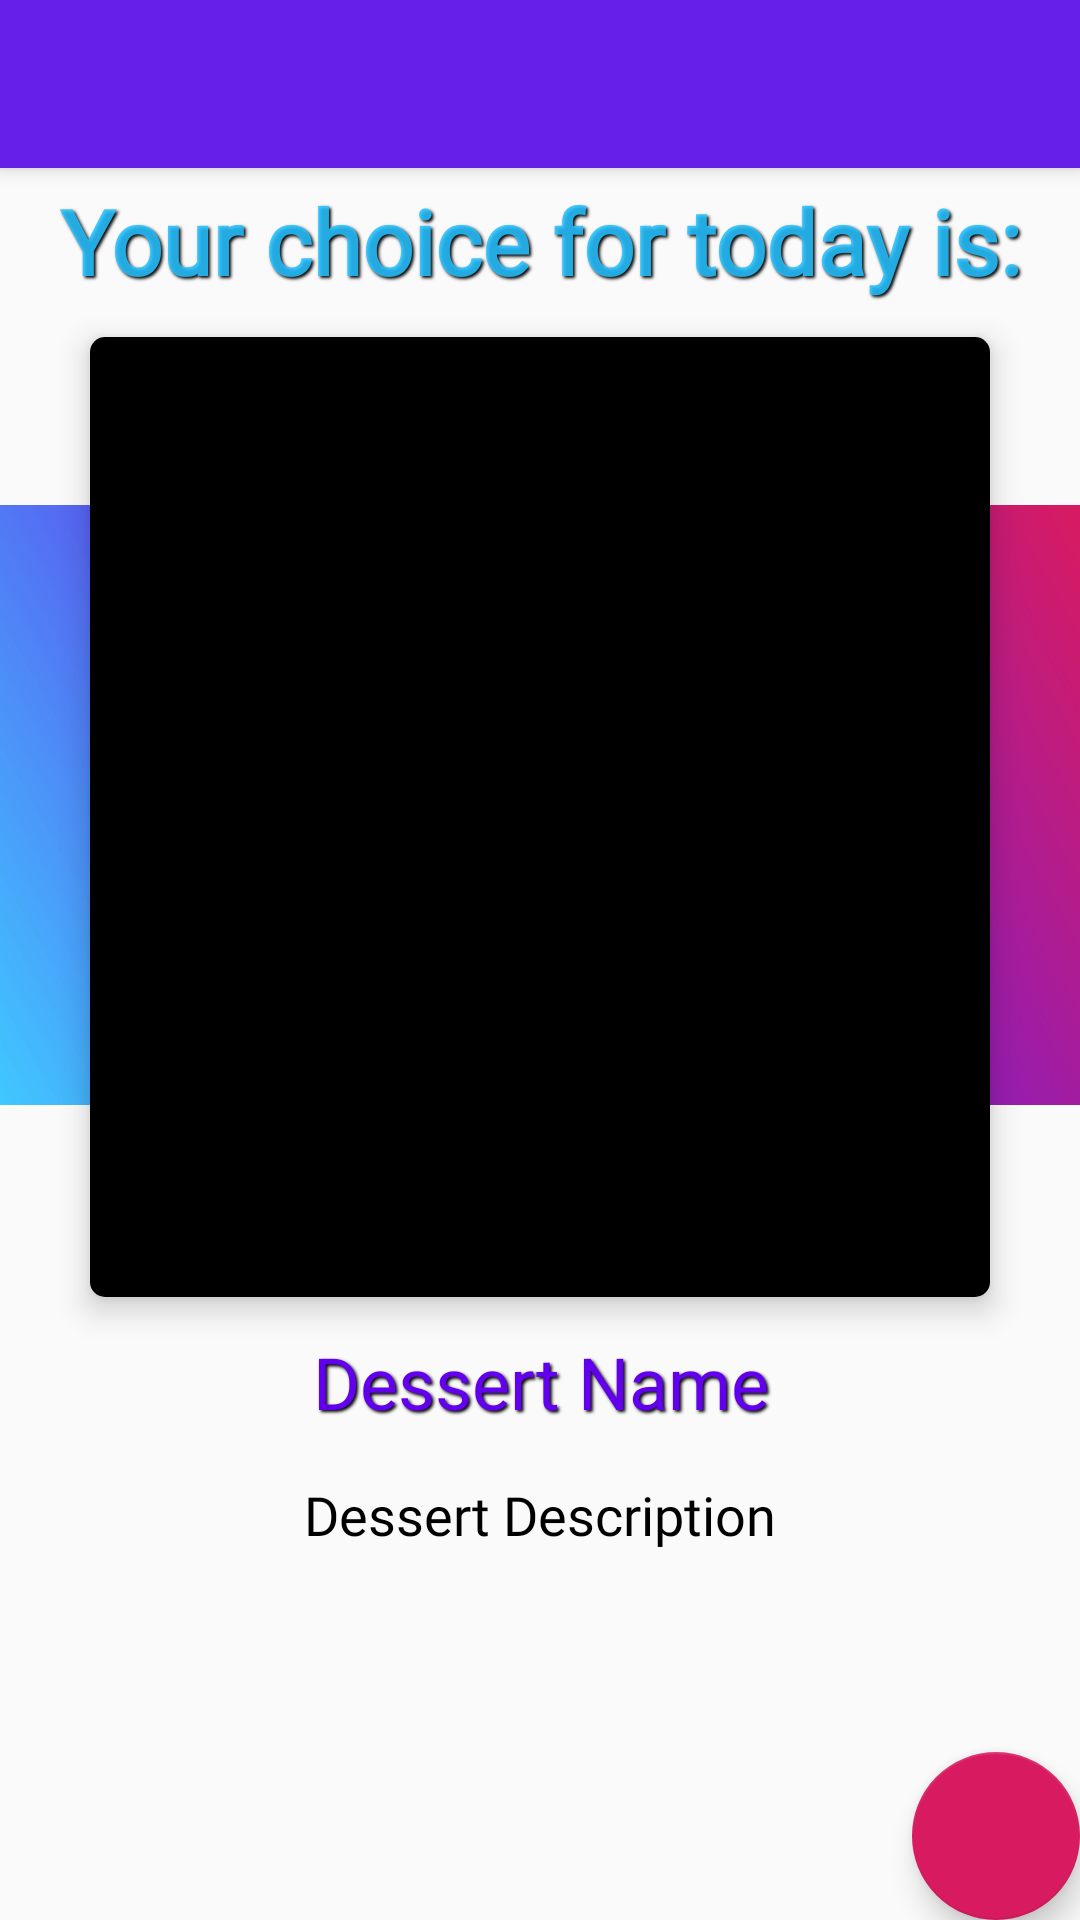

This screen was rendered from an Android layout file. Write that file and the resources it references.
<!-- AndroidManifest.xml: activity theme AppTheme.NoActionBar -->
<!-- res/layout/activity_order.xml -->
<?xml version="1.0" encoding="utf-8"?>
<android.support.design.widget.CoordinatorLayout xmlns:android="http://schemas.android.com/apk/res/android"
    xmlns:app="http://schemas.android.com/apk/res-auto"
    xmlns:tools="http://schemas.android.com/tools"
    android:layout_width="match_parent"
    android:layout_height="match_parent"
    tools:context=".OrderActivity"
    android:orientation="vertical">

    <android.support.design.widget.AppBarLayout
        android:layout_width="match_parent"
        android:layout_height="wrap_content"
        android:theme="@style/AppTheme.AppBarOverlay">

        <android.support.v7.widget.Toolbar
            android:id="@+id/toolbar"
            android:layout_width="match_parent"
            android:layout_height="?attr/actionBarSize"
            android:background="?attr/colorPrimary"
            app:popupTheme="@style/AppTheme.PopupOverlay"
            android:elevation="4dp"/>

    </android.support.design.widget.AppBarLayout>

    <include layout="@layout/content_order" />

    <android.support.design.widget.FloatingActionButton
        android:id="@+id/fab"
        android:layout_width="wrap_content"
        android:layout_height="wrap_content"
        android:layout_gravity="bottom|end"
        android:layout_margin="@dimen/fab_margin"
        app:srcCompat="@drawable/ic_add_shopping_cart_black_24dp" />

</android.support.design.widget.CoordinatorLayout>
<!-- res/layout/content_order.xml (included above) -->
<?xml version="1.0" encoding="utf-8"?>
<android.support.constraint.ConstraintLayout xmlns:android="http://schemas.android.com/apk/res/android"
    xmlns:app="http://schemas.android.com/apk/res-auto"
    xmlns:tools="http://schemas.android.com/tools"
    android:layout_width="match_parent"
    android:layout_height="match_parent"
    app:layout_behavior="@string/appbar_scrolling_view_behavior"
    tools:context=".OrderActivity"
    tools:showIn="@layout/activity_order"
    android:orientation="vertical">

    <TextView
        android:id="@+id/order_banner"
        android:layout_width="match_parent"
        android:layout_height="wrap_content"
        android:layout_marginBottom="8dp"
        android:fontFamily="@font/pacifico"
        android:gravity="center"
        android:padding="4dp"
        android:paddingTop="8dp"
        android:shadowColor="@android:color/black"
        android:shadowDx="2"
        android:shadowDy="2"
        android:shadowRadius="2"
        android:text="@string/order_banner"
        android:textColor="@color/colorBabyBlue"
        android:textSize="30sp"
        android:textStyle="bold"
        app:layout_constraintBottom_toTopOf="@+id/order_cardview"
        app:layout_constraintEnd_toEndOf="parent"
        app:layout_constraintStart_toStartOf="parent" />

    <android.support.v7.widget.CardView
        android:id="@+id/order_cardview"
        android:layout_width="wrap_content"
        android:layout_height="wrap_content"
        app:layout_constraintBottom_toTopOf="@id/order_banner"
        app:layout_constraintEnd_toEndOf="parent"
        app:layout_constraintLeft_toLeftOf="parent"
        app:layout_constraintRight_toRightOf="parent"
        app:layout_constraintStart_toStartOf="parent"
        app:cardElevation="6dp"
        app:cardCornerRadius="5dp">

        <ImageView
            android:id="@+id/order_image"
            android:layout_width="300dp"
            android:layout_height="320dp"
            android:background="#000"
            android:scaleType="centerCrop"
            android:shadowColor="@android:color/black"
            android:shadowDx="2"
            android:shadowDy="2"
            app:layout_constraintEnd_toEndOf="parent"
            app:layout_constraintStart_toStartOf="parent"
            app:layout_constraintTop_toTopOf="parent" />

    </android.support.v7.widget.CardView>

    <View
        android:id="@+id/rectangle_view"
        android:layout_width="match_parent"
        android:layout_height="200dp"
        android:layout_marginBottom="8dp"
        android:background="@drawable/rectangle"
        app:layout_constraintBottom_toBottomOf="@+id/order_cardview"
        app:layout_constraintTop_toTopOf="@+id/order_cardview"
        tools:layout_editor_absoluteX="8dp"
        android:elevation="4dp"/>

    <TextView
        android:id="@+id/order_textview"
        android:layout_width="match_parent"
        android:layout_height="wrap_content"
        android:layout_margin="8dp"
        android:fontFamily="@font/comfortaa_bold"
        android:gravity="center"
        android:padding="4dp"
        android:shadowColor="@android:color/black"
        android:shadowDx="2"
        android:shadowDy="2"
        android:shadowRadius="2"
        android:text="@string/dessert_name"
        android:textColor="@color/design_default_color_primary"
        android:textSize="24sp"
        app:layout_constraintEnd_toEndOf="@+id/order_cardview"
        app:layout_constraintStart_toStartOf="@+id/order_cardview"
        app:layout_constraintTop_toBottomOf="@id/order_cardview" />

    <TextView
        android:id="@+id/dessert_desc"
        android:layout_width="match_parent"
        android:layout_height="wrap_content"
        app:layout_constraintTop_toBottomOf="@id/order_textview"
        android:layout_margin="8dp"
        android:padding="4dp"
        android:text="Dessert Description"
        android:gravity="center"
        android:fontFamily="@font/comfortaa_light"
        android:textColor="@android:color/black"
        android:textSize="18sp"/>
</android.support.constraint.ConstraintLayout>
<!-- resources referenced by this layout -->
<resources>
  <color name="colorBabyBlue">#E126C1FF</color>
  <!-- drawable rectangle (drawable) -->
  <?xml version="1.0" encoding="utf-8"?>
  <shape xmlns:android="http://schemas.android.com/apk/res/android"
      android:id="@+id/rectangle">
      <padding android:left="2dp"
          android:top="2dp"
          android:right="2dp"
          android:bottom="2dp" />
      <stroke
  
          />
      <gradient
          android:angle="45"
          android:startColor="@color/colorBabyBlue"
          android:centerColor="@color/colorLighterPurple"
          android:endColor="@color/colorAccent" />
  </shape>
  <string name="dessert_name">Dessert Name</string>
  <string name="order_banner">Your choice for today is:</string>
  <style name="AppTheme.AppBarOverlay" parent="ThemeOverlay.AppCompat.Dark.ActionBar" />
  <style name="AppTheme.PopupOverlay" parent="ThemeOverlay.AppCompat.Light" />
  <style name="AppTheme.NoActionBar">
          <item name="windowActionBar">false</item>
          <item name="windowNoTitle">true</item>
      </style>
  <color name="colorLighterPurple">#661EE9</color>
  <color name="colorAccent">#D81B60</color>
</resources>
